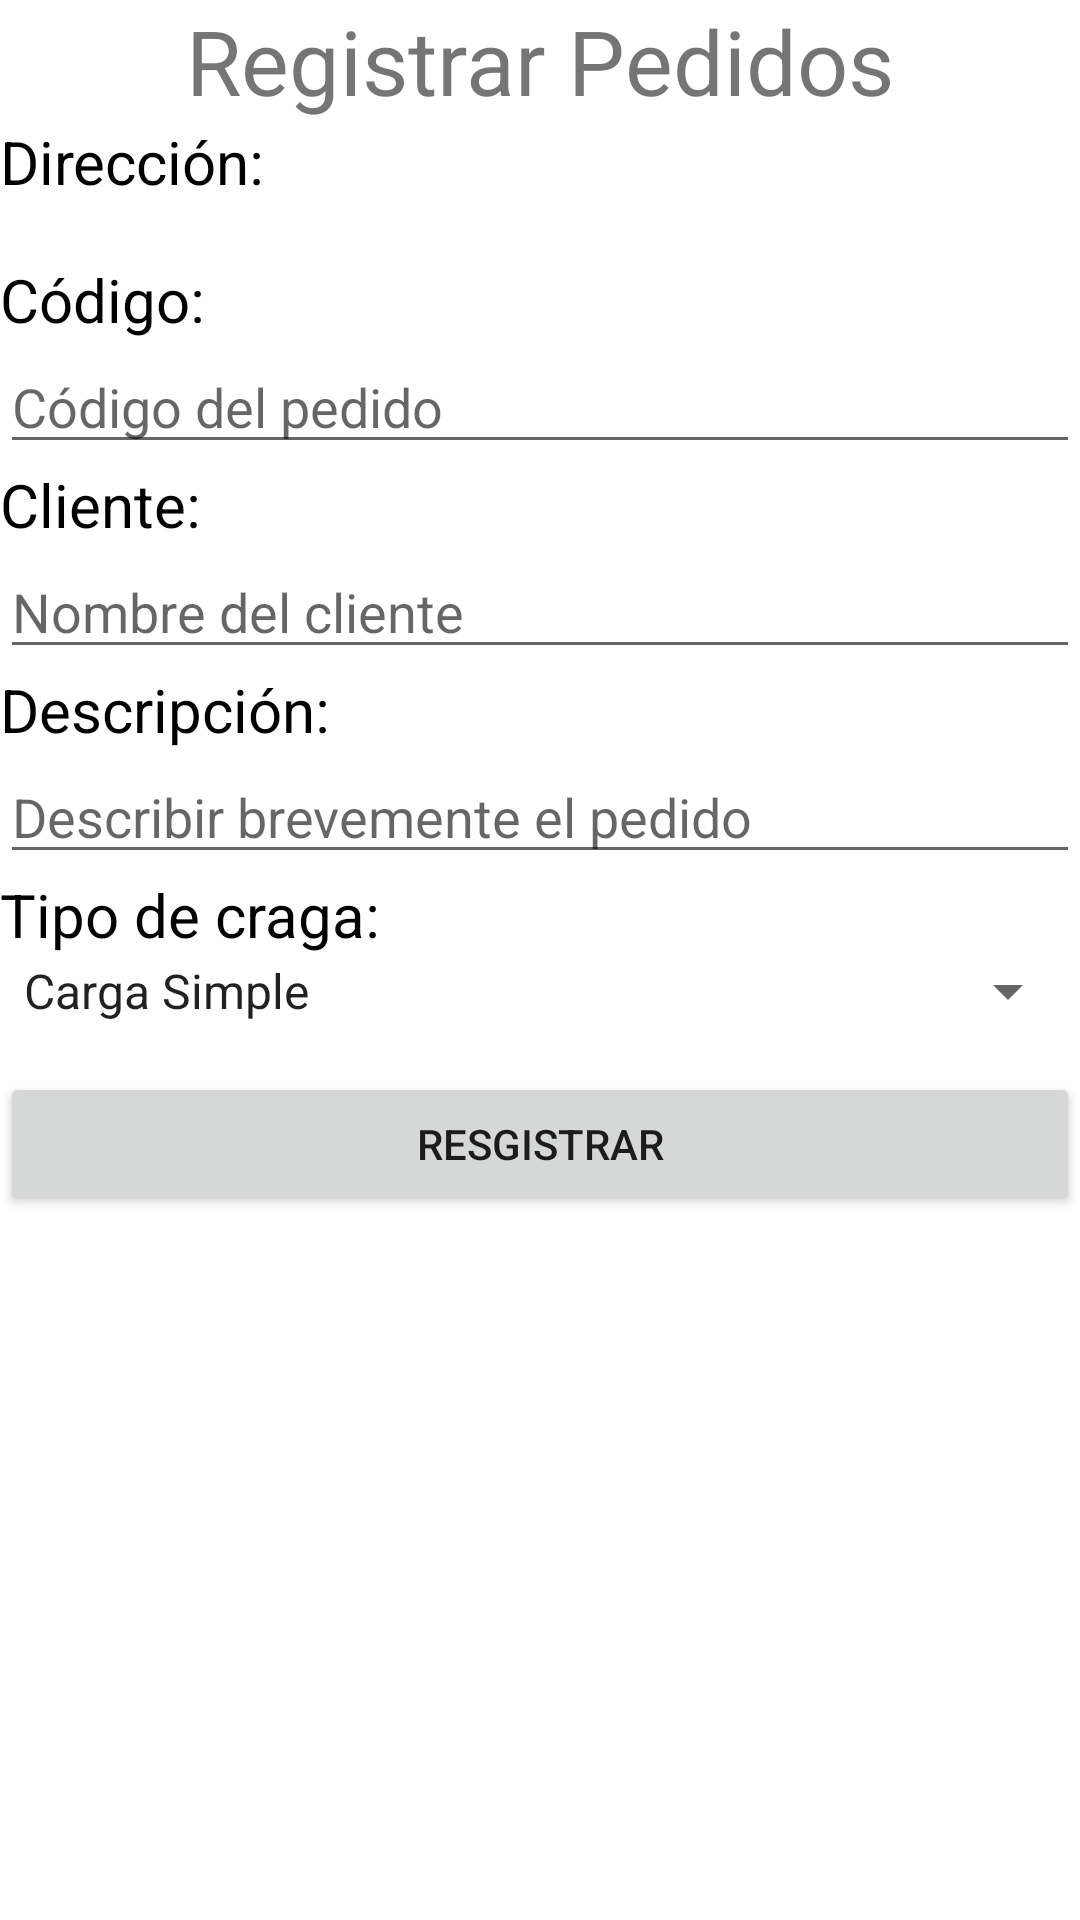

Produce the Android XML layout that renders to this screen, including the resource entries it uses.
<!-- AndroidManifest.xml: application theme Theme.Repartidor_WCQ -->
<!-- res/layout/activity_registrar_pedido.xml -->
<?xml version="1.0" encoding="utf-8"?>
<LinearLayout xmlns:android="http://schemas.android.com/apk/res/android"
    xmlns:app="http://schemas.android.com/apk/res-auto"
    xmlns:tools="http://schemas.android.com/tools"
    android:layout_width="match_parent"
    android:layout_height="match_parent"
    android:orientation="vertical"
    tools:context=".MainActivity"
    android:layout_margin="15dp">

    <TextView
        android:layout_width="wrap_content"
        android:layout_height="wrap_content"
        android:text="Registrar Pedidos"
        android:layout_gravity="center"
        android:textSize="30sp"/>

    <TextView
        android:layout_width="match_parent"
        android:layout_height="wrap_content"
        android:text="Dirección:"
        android:textColor="@color/black"
        android:textSize="20dp"/>
    <TextView
        android:id="@+id/txtDireccion"
        android:layout_width="match_parent"
        android:layout_height="wrap_content"
        android:ems="10"
        android:inputType="textPersonName"/>
    <TextView
        android:layout_width="match_parent"
        android:layout_height="wrap_content"
        android:text="Código:"
        android:textColor="@color/black"
        android:textSize="20dp"/>

    <EditText
        android:id="@+id/edtCodPedido"
        android:layout_width="match_parent"
        android:layout_height="wrap_content"
        android:ems="10"
        android:inputType="numberSigned"
        android:hint="Código del pedido" />

    <TextView
        android:layout_width="match_parent"
        android:layout_height="wrap_content"
        android:text="Cliente:"
        android:textColor="@color/black"
        android:textSize="20dp"/>

    <EditText
        android:id="@+id/edtCliente"
        android:layout_width="match_parent"
        android:layout_height="wrap_content"
        android:ems="10"
        android:inputType="textPersonName"
        android:hint="Nombre del cliente" />

    <TextView
        android:layout_width="match_parent"
        android:layout_height="wrap_content"
        android:text="Descripción:"
        android:textColor="@color/black"
        android:textSize="20dp"/>
    <EditText
        android:id="@+id/edtDescripcion"
        android:layout_width="match_parent"
        android:layout_height="wrap_content"
        android:ems="10"
        android:inputType="textPersonName"
        android:hint="Describir brevemente el pedido" />
    <TextView
        android:layout_width="match_parent"
        android:layout_height="wrap_content"
        android:text="Tipo de craga:"
        android:textColor="@color/black"
        android:textSize="20dp"/>
    <Spinner
        android:id="@+id/spTipo"
        android:layout_width="match_parent"
        android:layout_height="wrap_content"
        android:layout_marginBottom="15dp"
        android:entries="@array/tipospedido"/>

    <Button
        android:id="@+id/btnGuardarPedido"
        android:layout_width="match_parent"
        android:layout_height="wrap_content"
        android:text="Resgistrar" />


</LinearLayout>
<!-- resources referenced by this layout -->
<resources>
  <string-array name="tipospedido">
          <item>"Carga Simple"</item>
          <item>"Carga Pesada"</item>
          <item>"Sobre"</item>
      </string-array>
  <style name="Theme.Repartidor_WCQ" parent="Theme.MaterialComponents.DayNight.DarkActionBar">
          
          <item name="colorPrimary">@color/purple_500</item>
          <item name="colorPrimaryVariant">@color/purple_700</item>
          <item name="colorOnPrimary">@color/white</item>
          
          <item name="colorSecondary">@color/teal_200</item>
          <item name="colorSecondaryVariant">@color/teal_700</item>
          <item name="colorOnSecondary">@color/black</item>
          
          <item name="android:statusBarColor" tools:targetApi="l">?attr/colorPrimaryVariant</item>
          
      </style>
  <!-- not gathered from this repository: default colours our renderer supplied (Android Studio template values) -->
  <color name="purple_500">#FF6200EE</color>
  <color name="purple_700">#FF3700B3</color>
  <color name="teal_200">#FF03DAC5</color>
  <color name="teal_700">#FF018786</color>
  <color name="black">#FF000000</color>
  <color name="white">#FFFFFFFF</color>
</resources>
